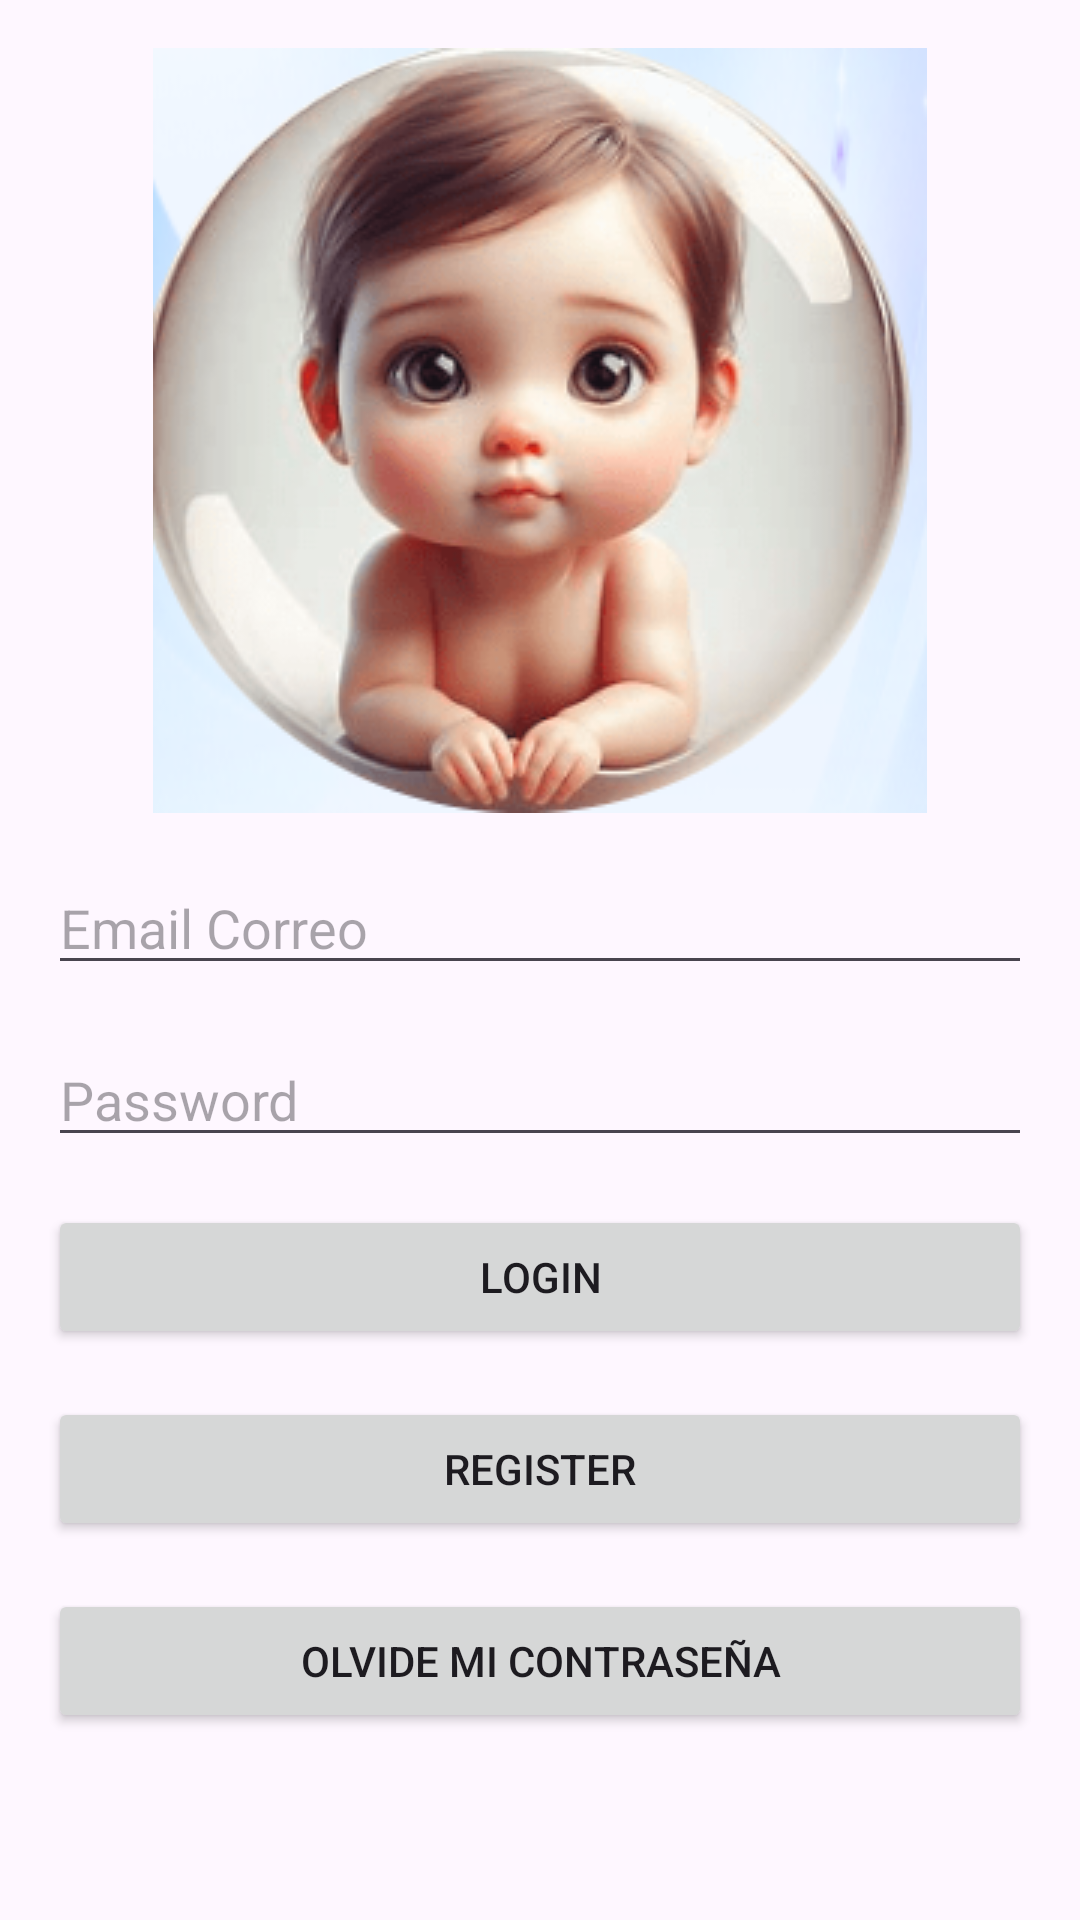

The Android layout XML behind this screen, and the referenced resources:
<!-- AndroidManifest.xml: application theme Theme.Interface_bebecrono -->
<!-- res/layout/activity_main.xml -->
<?xml version="1.0" encoding="utf-8"?>
<androidx.constraintlayout.widget.ConstraintLayout xmlns:android="http://schemas.android.com/apk/res/android"
    xmlns:app="http://schemas.android.com/apk/res-auto"
    xmlns:tools="http://schemas.android.com/tools"
    android:layout_width="match_parent"
    android:layout_height="match_parent"
    tools:context=".MainActivity">
    <ImageView
        android:id="@+id/imageView"
        android:layout_width="wrap_content"
        android:layout_height="wrap_content"
        android:src="@drawable/bebecrono"
        app:layout_constraintEnd_toEndOf="parent"
        app:layout_constraintStart_toStartOf="parent"
        app:layout_constraintTop_toTopOf="parent"
        android:layout_margin="16dp"/>

    <EditText
        android:id="@+id/editTextUsername"
        android:layout_width="0dp"
        android:layout_height="wrap_content"
        android:hint="Email Correo"
        app:layout_constraintTop_toBottomOf="@+id/imageView"
        app:layout_constraintStart_toStartOf="parent"
        app:layout_constraintEnd_toEndOf="parent"
        android:layout_margin="16dp" />

    <EditText
        android:id="@+id/editTextPassword"
        android:layout_width="0dp"
        android:layout_height="wrap_content"
        android:hint="Password"
        android:inputType="textPassword"
        app:layout_constraintTop_toBottomOf="@id/editTextUsername"
        app:layout_constraintStart_toStartOf="parent"
        app:layout_constraintEnd_toEndOf="parent"
        android:layout_margin="16dp" />

    <Button
        android:id="@+id/buttonLogin"
        android:layout_width="0dp"
        android:layout_height="wrap_content"
        android:text="Login"
        app:layout_constraintTop_toBottomOf="@id/editTextPassword"
        app:layout_constraintStart_toStartOf="parent"
        app:layout_constraintEnd_toEndOf="parent"
        android:layout_margin="16dp" />


        <Button
            android:id="@+id/buttonRegister"
            android:layout_width="0dp"
            android:layout_height="wrap_content"
            android:text="Register"
            app:layout_constraintTop_toBottomOf="@id/buttonLogin"
            app:layout_constraintStart_toStartOf="parent"
            app:layout_constraintEnd_toEndOf="parent"
            android:layout_margin="16dp" />
    <Button
        android:id="@+id/buttonForgotPassword"
        android:layout_width="0dp"
        android:layout_height="wrap_content"
        android:text="Olvide mi contraseña"
        app:layout_constraintTop_toBottomOf="@id/buttonRegister"
        app:layout_constraintStart_toStartOf="parent"
        app:layout_constraintEnd_toEndOf="parent"
        android:layout_margin="16dp" />




</androidx.constraintlayout.widget.ConstraintLayout>
<!-- resources referenced by this layout -->
<resources>
  <!-- drawable bebecrono: jpg bitmap (drawable, 128339 bytes) -->
  <style name="Theme.Interface_bebecrono" parent="Base.Theme.Interface_bebecrono" />
  <style name="Base.Theme.Interface_bebecrono" parent="Theme.Material3.DayNight.NoActionBar">
          
          
      </style>
</resources>
